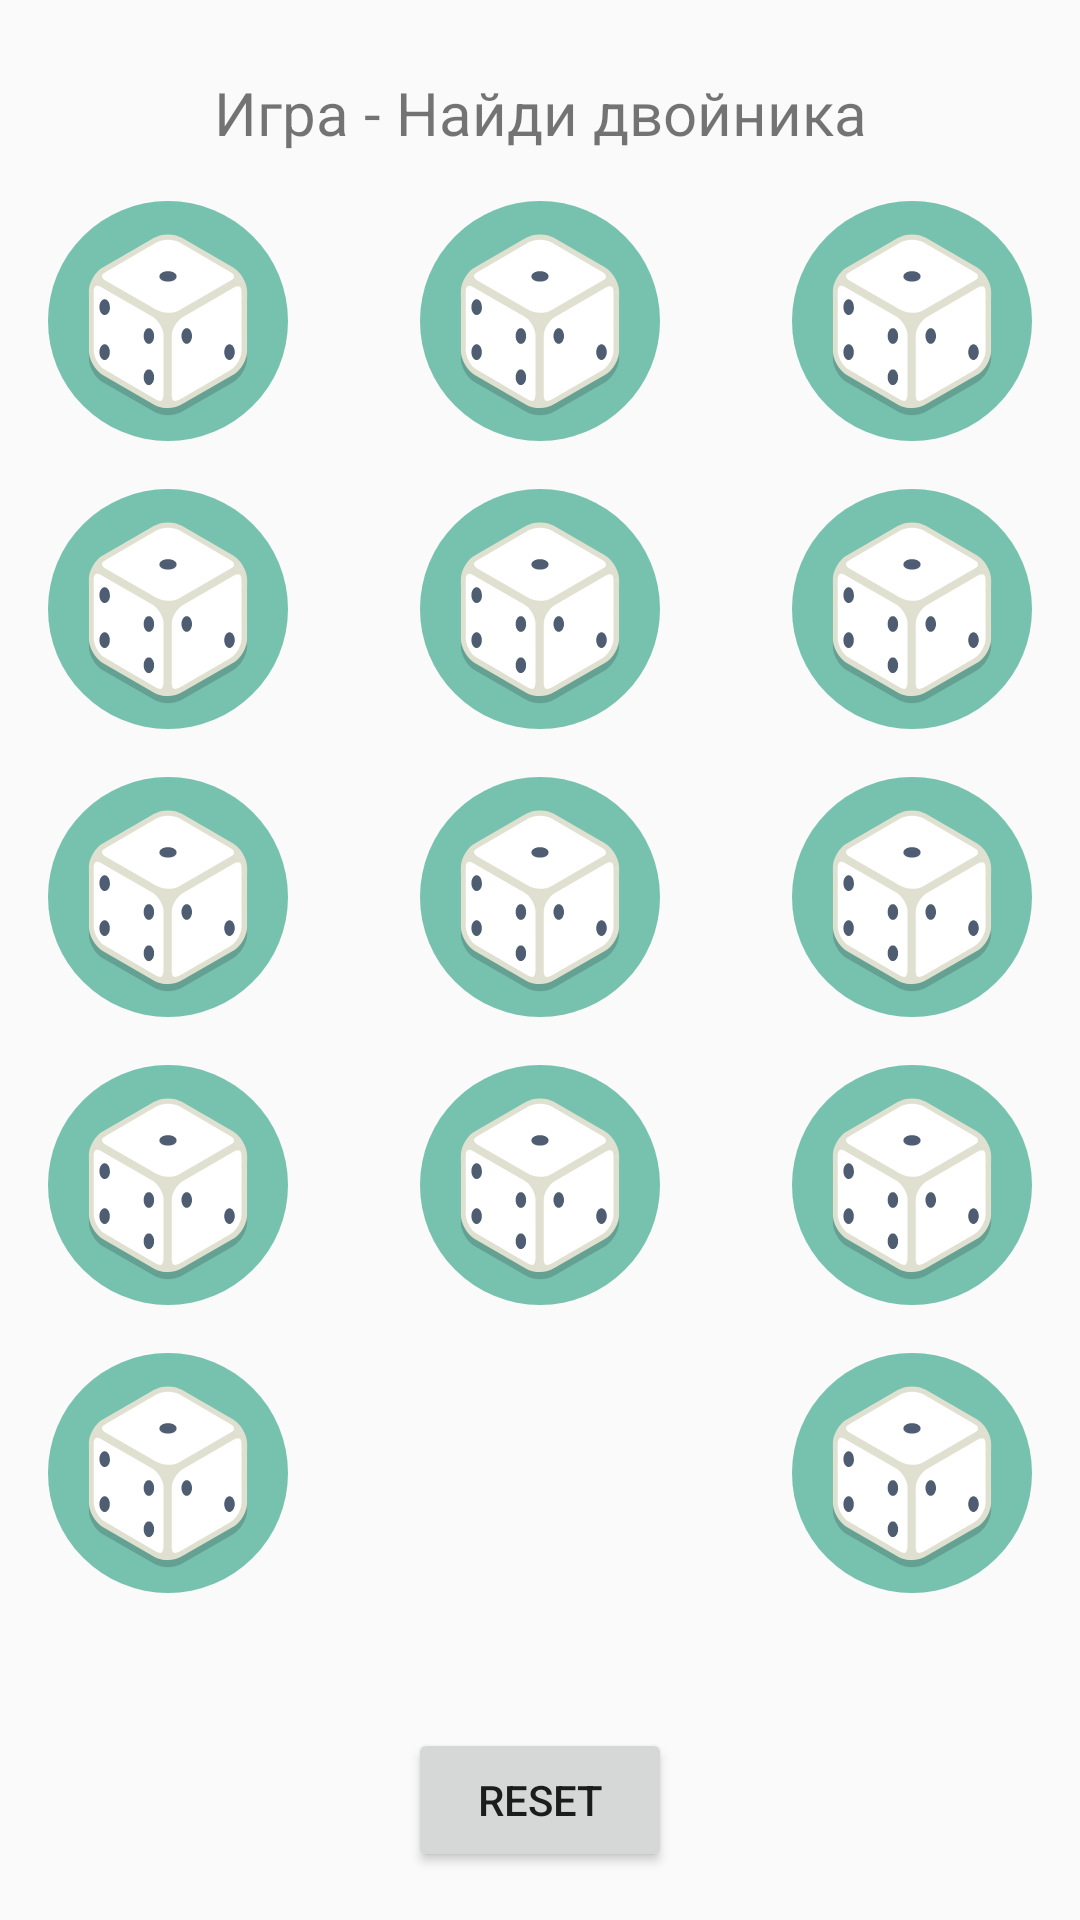

Layout XML and referenced resources for this Android screen:
<!-- AndroidManifest.xml: application theme Theme.ReclainTest -->
<!-- res/layout/activity_game.xml -->
<?xml version="1.0" encoding="utf-8"?>
<androidx.constraintlayout.widget.ConstraintLayout xmlns:android="http://schemas.android.com/apk/res/android"
    xmlns:app="http://schemas.android.com/apk/res-auto"
    xmlns:tools="http://schemas.android.com/tools"
    android:layout_width="match_parent"
    android:layout_height="match_parent"
    tools:context=".GameActivity">

    <Button
        android:id="@+id/button13"
        android:layout_width="80dp"
        android:layout_height="80dp"
        android:layout_marginStart="16dp"
        android:layout_marginTop="16dp"
        android:background="@drawable/ic_dice"
        app:backgroundTint="@color/white"
        app:backgroundTintMode="multiply"
        app:layout_constraintStart_toStartOf="parent"
        app:layout_constraintTop_toBottomOf="@+id/button10" />

    <Button
        android:id="@+id/button14"
        android:layout_width="80dp"
        android:layout_height="80dp"
        android:layout_marginTop="16dp"
        android:layout_marginEnd="16dp"
        android:background="@drawable/ic_dice"
        app:backgroundTint="@color/white"
        app:backgroundTintMode="multiply"
        app:layout_constraintEnd_toEndOf="parent"
        app:layout_constraintTop_toBottomOf="@+id/button11" />

    <Button
        android:id="@+id/button10"
        android:layout_width="80dp"
        android:layout_height="80dp"
        android:layout_marginStart="16dp"
        android:layout_marginTop="16dp"
        android:background="@drawable/ic_dice"
        app:backgroundTint="@color/white"
        app:backgroundTintMode="multiply"
        app:layout_constraintStart_toStartOf="parent"
        app:layout_constraintTop_toBottomOf="@+id/button7" />

    <Button
        android:id="@+id/button11"
        android:layout_width="80dp"
        android:layout_height="80dp"
        android:layout_marginTop="16dp"
        android:layout_marginEnd="16dp"
        android:background="@drawable/ic_dice"
        app:backgroundTint="@color/white"
        app:backgroundTintMode="multiply"
        app:layout_constraintEnd_toEndOf="parent"
        app:layout_constraintTop_toBottomOf="@+id/button8" />

    <Button
        android:id="@+id/button12"
        android:layout_width="80dp"
        android:layout_height="80dp"
        android:layout_marginTop="16dp"
        android:background="@drawable/ic_dice"
        app:backgroundTint="@color/white"
        app:backgroundTintMode="multiply"
        app:layout_constraintEnd_toStartOf="@+id/button3"
        app:layout_constraintStart_toEndOf="@+id/button1"
        app:layout_constraintTop_toBottomOf="@+id/button9" />

    <Button
        android:id="@+id/button7"
        android:layout_width="80dp"
        android:layout_height="80dp"
        android:layout_marginStart="16dp"
        android:layout_marginTop="16dp"
        android:background="@drawable/ic_dice"
        app:backgroundTint="@color/white"
        app:backgroundTintMode="multiply"
        app:layout_constraintStart_toStartOf="parent"
        app:layout_constraintTop_toBottomOf="@+id/button4" />

    <Button
        android:id="@+id/button8"
        android:layout_width="80dp"
        android:layout_height="80dp"
        android:layout_marginTop="16dp"
        android:layout_marginEnd="16dp"
        android:background="@drawable/ic_dice"
        app:backgroundTint="@color/white"
        app:backgroundTintMode="multiply"
        app:layout_constraintEnd_toEndOf="parent"
        app:layout_constraintTop_toBottomOf="@+id/button5" />

    <Button
        android:id="@+id/button9"
        android:layout_width="80dp"
        android:layout_height="80dp"
        android:layout_marginTop="16dp"
        android:background="@drawable/ic_dice"
        app:backgroundTint="@color/white"
        app:backgroundTintMode="multiply"
        app:layout_constraintEnd_toStartOf="@+id/button3"
        app:layout_constraintStart_toEndOf="@+id/button1"
        app:layout_constraintTop_toBottomOf="@+id/button6" />

    <Button
        android:id="@+id/button4"
        android:layout_width="80dp"
        android:layout_height="80dp"
        android:layout_marginStart="16dp"
        android:layout_marginTop="16dp"
        android:background="@drawable/ic_dice"
        app:backgroundTint="@color/white"
        app:backgroundTintMode="multiply"
        app:layout_constraintStart_toStartOf="parent"
        app:layout_constraintTop_toBottomOf="@+id/button1" />

    <Button
        android:id="@+id/button5"
        android:layout_width="80dp"
        android:layout_height="80dp"
        android:layout_marginTop="16dp"
        android:layout_marginEnd="16dp"
        android:background="@drawable/ic_dice"
        app:backgroundTint="@color/white"
        app:backgroundTintMode="multiply"
        app:layout_constraintEnd_toEndOf="parent"
        app:layout_constraintTop_toBottomOf="@+id/button3" />

    <Button
        android:id="@+id/button6"
        android:layout_width="80dp"
        android:layout_height="80dp"
        android:layout_marginTop="16dp"
        android:background="@drawable/ic_dice"
        app:backgroundTint="@color/white"
        app:backgroundTintMode="multiply"
        app:layout_constraintEnd_toStartOf="@+id/button3"
        app:layout_constraintStart_toEndOf="@+id/button1"
        app:layout_constraintTop_toBottomOf="@+id/button2" />

    <TextView
        android:id="@+id/textViewGameName"
        android:layout_width="wrap_content"
        android:layout_height="wrap_content"
        android:layout_marginTop="24dp"
        android:text="@string/game_title"
        android:textAlignment="center"
        android:textSize="20sp"
        app:layout_constraintEnd_toEndOf="parent"
        app:layout_constraintStart_toStartOf="parent"
        app:layout_constraintTop_toTopOf="parent" />

    <Button
        android:id="@+id/button1"
        android:layout_width="80dp"
        android:layout_height="80dp"
        android:layout_marginStart="16dp"
        android:layout_marginTop="16dp"
        android:background="@drawable/ic_dice"
        app:backgroundTint="@color/white"
        app:backgroundTintMode="multiply"
        app:layout_constraintStart_toStartOf="parent"
        app:layout_constraintTop_toBottomOf="@+id/textViewGameName" />

    <Button
        android:id="@+id/button2"
        android:layout_width="80dp"
        android:layout_height="80dp"
        android:layout_marginTop="16dp"
        android:background="@drawable/ic_dice"
        app:backgroundTint="@color/white"
        app:backgroundTintMode="multiply"
        app:layout_constraintEnd_toStartOf="@+id/button3"
        app:layout_constraintStart_toEndOf="@+id/button1"
        app:layout_constraintTop_toBottomOf="@+id/textViewGameName" />

    <Button
        android:id="@+id/button3"
        android:layout_width="80dp"
        android:layout_height="80dp"
        android:layout_marginTop="16dp"
        android:layout_marginEnd="16dp"
        android:background="@drawable/ic_dice"
        app:backgroundTint="@color/white"
        app:backgroundTintMode="multiply"
        app:layout_constraintEnd_toEndOf="parent"
        app:layout_constraintTop_toBottomOf="@+id/textViewGameName" />

    <Button
        android:id="@+id/buttonReset"
        android:layout_width="wrap_content"
        android:layout_height="wrap_content"
        android:layout_marginBottom="16dp"
        android:text="@string/button_reset"
        app:layout_constraintBottom_toBottomOf="parent"
        app:layout_constraintEnd_toEndOf="parent"
        app:layout_constraintStart_toStartOf="parent" />
</androidx.constraintlayout.widget.ConstraintLayout>
<!-- resources referenced by this layout -->
<resources>
  <!-- drawable ic_dice: vector/xml drawable (drawable, 3471 chars, omitted) -->
  <string name="button_reset">Reset</string>
  <string name="game_title">Игра - Найди двойника</string>
  <style name="Theme.ReclainTest" parent="Theme.MaterialComponents.DayNight.NoActionBar.Bridge">
          
          <item name="colorPrimary">@color/purple_500</item>
          <item name="colorPrimaryVariant">@color/purple_700</item>
          <item name="colorOnPrimary">@color/black</item>
          
          <item name="colorSecondary">@color/teal_200</item>
          <item name="colorSecondaryVariant">@color/teal_700</item>
          <item name="colorOnSecondary">@color/black</item>
          
          <item name="android:statusBarColor" tools:targetApi="l">?attr/colorPrimaryVariant</item>
          
      </style>
  <!-- not gathered from this repository: default colours our renderer supplied (Android Studio template values) -->
  <color name="purple_500">#FF6200EE</color>
  <color name="purple_700">#FF3700B3</color>
  <color name="teal_200">#FF03DAC5</color>
  <color name="teal_700">#FF018786</color>
  <color name="black">#FF000000</color>
  <color name="white">#FFFFFFFF</color>
</resources>
